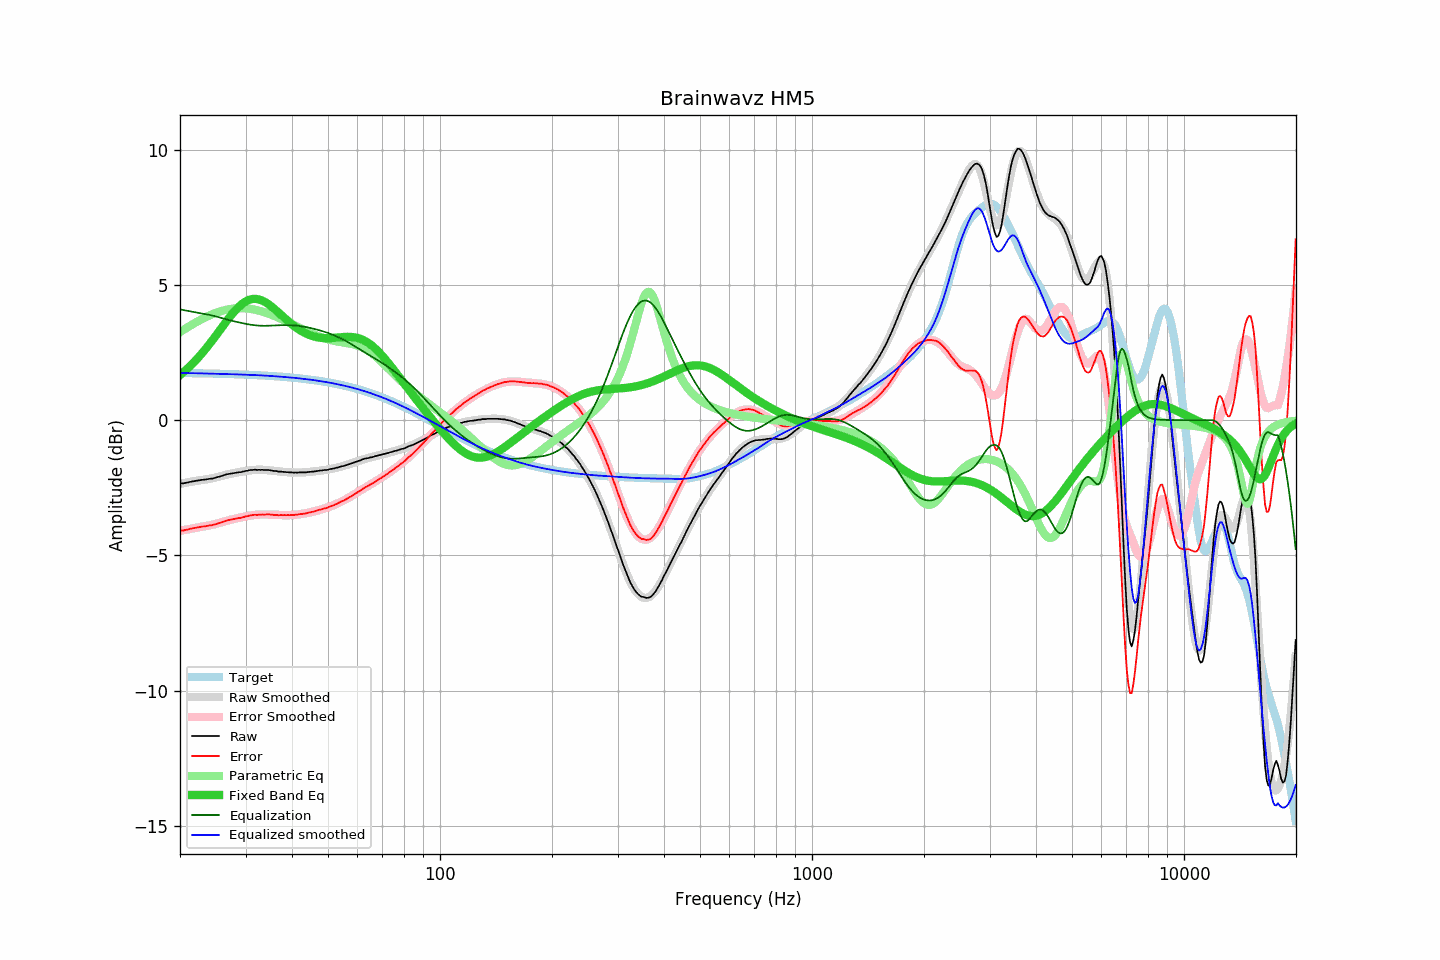

Source data for this figure (header and first rows):
frequency, raw, error, smoothed, error_smoothed, equalization, parametric_eq, equalized_raw, equalized_smoothed, target
20.00, -2.34, -4.09, -2.35, -4.09, 4.09, 1.66, 1.75, 1.74, 1.74
20.20, -2.33, -4.07, -2.34, -4.08, 4.08, 1.71, 1.75, 1.74, 1.74
20.40, -2.34, -4.08, -2.33, -4.07, 4.07, 1.76, 1.73, 1.74, 1.74
20.61, -2.32, -4.06, -2.32, -4.06, 4.06, 1.81, 1.73, 1.74, 1.74
20.81, -2.31, -4.05, -2.31, -4.05, 4.05, 1.87, 1.73, 1.74, 1.74
21.02, -2.30, -4.04, -2.30, -4.03, 4.03, 1.92, 1.73, 1.74, 1.74
21.23, -2.28, -4.02, -2.29, -4.02, 4.02, 1.98, 1.74, 1.74, 1.74
21.44, -2.27, -4.01, -2.28, -4.01, 4.01, 2.04, 1.74, 1.74, 1.74
21.66, -2.26, -4.00, -2.27, -4.00, 4.00, 2.10, 1.74, 1.73, 1.73
21.87, -2.25, -3.99, -2.26, -3.99, 3.99, 2.16, 1.74, 1.73, 1.73
22.09, -2.24, -3.98, -2.25, -3.98, 3.98, 2.22, 1.74, 1.73, 1.73
22.31, -2.23, -3.96, -2.24, -3.97, 3.97, 2.29, 1.73, 1.73, 1.73
22.54, -2.22, -3.95, -2.23, -3.96, 3.96, 2.35, 1.73, 1.73, 1.73
22.76, -2.21, -3.94, -2.22, -3.95, 3.95, 2.42, 1.73, 1.73, 1.73
22.99, -2.20, -3.93, -2.21, -3.94, 3.94, 2.49, 1.73, 1.73, 1.73
23.22, -2.20, -3.93, -2.20, -3.93, 3.93, 2.56, 1.72, 1.73, 1.73
23.45, -2.19, -3.92, -2.19, -3.92, 3.92, 2.64, 1.72, 1.72, 1.73
23.69, -2.18, -3.91, -2.18, -3.90, 3.90, 2.71, 1.72, 1.72, 1.72
23.92, -2.17, -3.90, -2.17, -3.89, 3.89, 2.79, 1.72, 1.72, 1.72
24.16, -2.16, -3.88, -2.16, -3.88, 3.88, 2.86, 1.72, 1.72, 1.72
24.40, -2.16, -3.88, -2.15, -3.87, 3.87, 2.94, 1.70, 1.72, 1.72
24.65, -2.14, -3.86, -2.14, -3.85, 3.85, 3.02, 1.71, 1.72, 1.72
24.89, -2.13, -3.85, -2.12, -3.84, 3.84, 3.10, 1.71, 1.71, 1.72
25.14, -2.11, -3.83, -2.11, -3.82, 3.82, 3.18, 1.71, 1.71, 1.72
25.39, -2.09, -3.81, -2.09, -3.81, 3.81, 3.26, 1.71, 1.71, 1.71
25.65, -2.08, -3.80, -2.08, -3.79, 3.79, 3.34, 1.71, 1.71, 1.71
25.91, -2.06, -3.77, -2.06, -3.77, 3.77, 3.42, 1.71, 1.71, 1.71
26.16, -2.04, -3.75, -2.05, -3.75, 3.75, 3.50, 1.71, 1.71, 1.71
26.43, -2.02, -3.73, -2.03, -3.74, 3.74, 3.58, 1.71, 1.71, 1.71
26.69, -2.00, -3.71, -2.02, -3.72, 3.72, 3.66, 1.72, 1.71, 1.71
26.96, -1.99, -3.70, -2.00, -3.70, 3.70, 3.74, 1.71, 1.70, 1.70
27.23, -1.98, -3.69, -1.99, -3.69, 3.69, 3.81, 1.71, 1.70, 1.70
27.50, -1.97, -3.67, -1.98, -3.67, 3.67, 3.89, 1.70, 1.70, 1.70
27.77, -1.96, -3.66, -1.96, -3.66, 3.66, 3.96, 1.70, 1.70, 1.70
28.05, -1.95, -3.65, -1.95, -3.65, 3.65, 4.03, 1.69, 1.69, 1.70
28.33, -1.94, -3.64, -1.94, -3.63, 3.63, 4.09, 1.69, 1.69, 1.69
28.62, -1.93, -3.63, -1.93, -3.62, 3.62, 4.15, 1.69, 1.69, 1.69
28.90, -1.92, -3.61, -1.92, -3.61, 3.61, 4.21, 1.68, 1.69, 1.69
29.19, -1.92, -3.61, -1.91, -3.59, 3.59, 4.26, 1.67, 1.68, 1.69
29.48, -1.90, -3.59, -1.90, -3.58, 3.58, 4.31, 1.68, 1.68, 1.69
29.78, -1.89, -3.58, -1.89, -3.57, 3.57, 4.35, 1.68, 1.68, 1.68
30.08, -1.87, -3.55, -1.88, -3.56, 3.56, 4.39, 1.68, 1.68, 1.68
30.38, -1.87, -3.55, -1.87, -3.55, 3.55, 4.42, 1.67, 1.68, 1.68
30.68, -1.85, -3.53, -1.86, -3.54, 3.54, 4.44, 1.68, 1.67, 1.68
30.99, -1.84, -3.52, -1.85, -3.53, 3.53, 4.46, 1.68, 1.67, 1.67
31.30, -1.84, -3.51, -1.85, -3.52, 3.52, 4.47, 1.67, 1.67, 1.67
31.61, -1.83, -3.50, -1.84, -3.51, 3.51, 4.48, 1.68, 1.67, 1.67
31.93, -1.83, -3.50, -1.84, -3.50, 3.50, 4.48, 1.67, 1.66, 1.66
32.24, -1.84, -3.50, -1.83, -3.50, 3.50, 4.47, 1.65, 1.66, 1.66
32.57, -1.83, -3.49, -1.83, -3.49, 3.49, 4.46, 1.66, 1.66, 1.66
32.89, -1.84, -3.50, -1.83, -3.49, 3.49, 4.44, 1.65, 1.66, 1.66
33.22, -1.83, -3.49, -1.84, -3.49, 3.49, 4.42, 1.65, 1.65, 1.65
33.55, -1.84, -3.49, -1.84, -3.49, 3.49, 4.39, 1.64, 1.65, 1.65
33.89, -1.84, -3.49, -1.84, -3.49, 3.49, 4.36, 1.64, 1.64, 1.65
34.23, -1.84, -3.49, -1.85, -3.49, 3.49, 4.32, 1.65, 1.64, 1.64
34.57, -1.84, -3.48, -1.85, -3.49, 3.49, 4.28, 1.65, 1.64, 1.64
34.92, -1.85, -3.49, -1.86, -3.49, 3.49, 4.24, 1.64, 1.63, 1.63
35.27, -1.86, -3.49, -1.87, -3.49, 3.49, 4.19, 1.63, 1.63, 1.63
35.62, -1.87, -3.50, -1.87, -3.50, 3.50, 4.15, 1.62, 1.63, 1.63
35.97, -1.88, -3.51, -1.88, -3.50, 3.50, 4.10, 1.62, 1.62, 1.62
... 635 more rows
